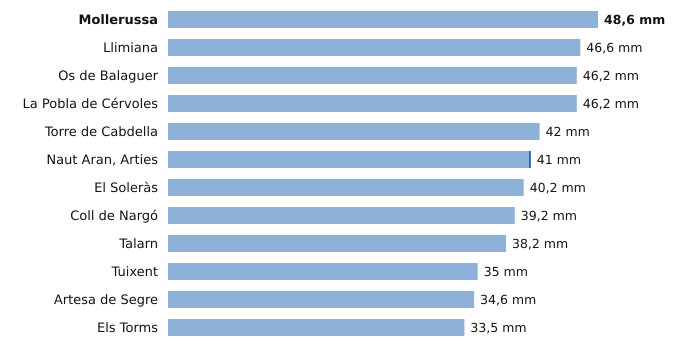

The file beside this chart, header and first rows:
estacion, provincia, indicativo, mm_6_dias_anteriores, mm_hoy, mm_7_dias, horas_de_hoy
Mollerussa, Lleida, 9729X, 48.6, 0.0, 48.6, 17
Llimiana, Lleida, 9707, 46.6, 0.0, 46.6, 16
Os de Balaguer, Lleida, 9724X, 46.2, 0.0, 46.2, 18
La Pobla de Cérvoles, Lleida, 9772X, 46.2, 0.0, 46.2, 17
Torre de Cabdella, Lleida, 9689X, 42.0, 0.0, 42.0, 17
Naut Aran, Arties, Lleida, 9990X, 40.8, 0.2, 41.0, 18
El Soleràs, Lleida, 9775X, 40.2, 0.0, 40.2, 14
Coll de Nargó, Lleida, 9638D, 39.2, 0.0, 39.2, 17
Talarn, Lleida, 9698U, 38.2, 0.0, 38.2, 18
Tuixent, Lleida, 9632X, 35.0, 0.0, 35.0, 17
Artesa de Segre, Lleida, 9650X, 34.6, 0.0, 34.6, 16
Els Torms, Lleida, 9776D, 33.5, 0.0, 33.5, 18
